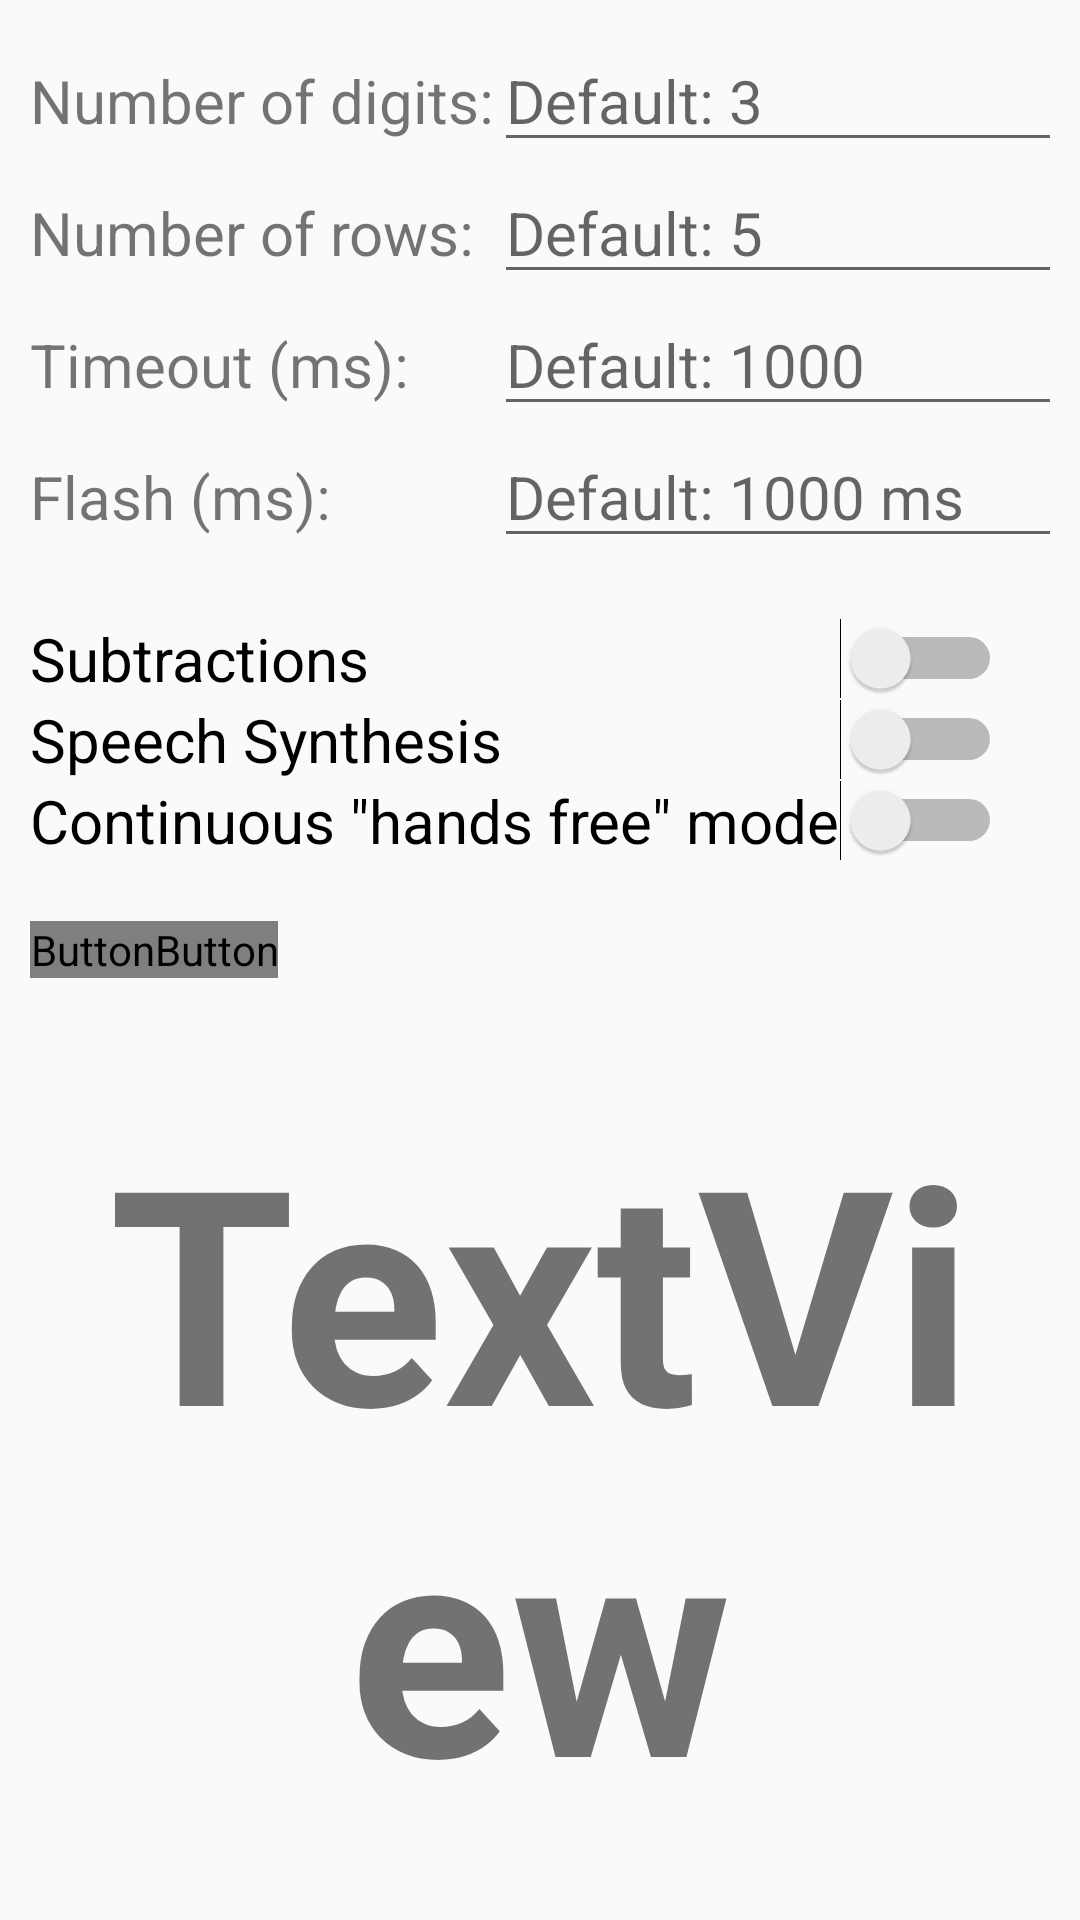

Layout XML and referenced resources for this Android screen:
<!-- AndroidManifest.xml: application theme AppTheme -->
<!-- res/layout/fragment_flash_anzan.xml -->
<?xml version="1.0" encoding="utf-8"?>
<FrameLayout xmlns:android="http://schemas.android.com/apk/res/android"
    xmlns:tools="http://schemas.android.com/tools"
    android:layout_width="match_parent"
    android:layout_height="match_parent"
    tools:context=".FlashAnzan">

    <LinearLayout
        android:layout_width="match_parent"
        android:layout_height="match_parent"
        android:orientation="vertical">

        <TableLayout
            android:id="@+id/settings_table"
            android:layout_width="wrap_content"
            android:layout_height="wrap_content"
            android:layout_margin="10dp">

            <TableRow
                android:id="@+id/num_digits_row"
                android:layout_width="match_parent"
                android:layout_height="match_parent">

                <TextView
                    android:id="@+id/num_digits_textview"
                    android:layout_width="wrap_content"
                    android:layout_height="wrap_content"
                    android:text="Number of digits:"
                    android:textSize="20sp" />

                <EditText
                    android:id="@+id/num_digits_row_edittext"
                    android:layout_width="wrap_content"
                    android:layout_height="wrap_content"
                    android:ems="10"
                    android:hint="Default: 3"
                    android:inputType="number"
                    android:textColor="@color/colorAccent"
                    android:textSize="20sp" />
            </TableRow>

            <TableRow
                android:id="@+id/num_rows_row"
                android:layout_width="match_parent"
                android:layout_height="match_parent">

                <TextView
                    android:id="@+id/num_rows_textview"
                    android:layout_width="wrap_content"
                    android:layout_height="wrap_content"
                    android:text="Number of rows:"
                    android:textSize="20sp" />

                <EditText
                    android:id="@+id/num_rows_row_edittext"
                    android:layout_width="wrap_content"
                    android:layout_height="wrap_content"
                    android:ems="10"
                    android:hint="Default: 5"
                    android:inputType="number"
                    android:textColor="@color/colorAccent"
                    android:textSize="20sp" />
            </TableRow>

            <TableRow
                android:id="@+id/timeout_row"
                android:layout_width="match_parent"
                android:layout_height="match_parent">

                <TextView
                    android:id="@+id/timeout_row_textview"
                    android:layout_width="wrap_content"
                    android:layout_height="wrap_content"
                    android:text="Timeout (ms):"
                    android:textSize="20sp" />

                <EditText
                    android:id="@+id/timeout_row_edittext"
                    android:layout_width="wrap_content"
                    android:layout_height="wrap_content"
                    android:ems="10"
                    android:hint="Default: 1000"
                    android:inputType="number"
                    android:textColor="@color/colorAccent"
                    android:textSize="20sp" />
            </TableRow>

            <TableRow
                android:id="@+id/flash_row"
                android:layout_width="match_parent"
                android:layout_height="match_parent">

                <TextView
                    android:id="@+id/flash_row_textview"
                    android:layout_width="wrap_content"
                    android:layout_height="wrap_content"
                    android:text="Flash (ms):"
                    android:textSize="20sp" />

                <EditText
                    android:id="@+id/flash_row_edittext"
                    android:layout_width="wrap_content"
                    android:layout_height="wrap_content"
                    android:ems="10"
                    android:hint="Default: 1000 ms"
                    android:inputType="number"
                    android:textColor="@color/colorAccent"
                    android:textSize="20sp" />
            </TableRow>

        </TableLayout>

        <TableLayout
            android:id="@+id/settings_table2"
            android:layout_width="match_parent"
            android:layout_height="wrap_content"
            android:layout_margin="10dp">

            <TableRow
                android:id="@+id/subtractions_row"
                android:layout_width="match_parent"
                android:layout_height="match_parent">

                <Switch
                    android:id="@+id/subtractions_row_switch"
                    android:layout_width="wrap_content"
                    android:layout_height="wrap_content"
                    android:text="Subtractions"
                    android:textSize="20sp" />
            </TableRow>

            <TableRow
                android:id="@+id/speech_synthesis_row"
                android:layout_width="match_parent"
                android:layout_height="match_parent">

                <Switch
                    android:id="@+id/speech_synthesis_row_switch"
                    android:layout_width="wrap_content"
                    android:layout_height="wrap_content"
                    android:text="Speech Synthesis"
                    android:textSize="20sp" />
            </TableRow>

            <TableRow
                android:id="@+id/continuous_mode_row"
                android:layout_width="match_parent"
                android:layout_height="match_parent">

                <Switch
                    android:id="@+id/continuous_mode_row_switch"
                    android:layout_width="wrap_content"
                    android:layout_height="wrap_content"
                    android:text='Continuous "hands free" mode'
                    android:textSize="20sp" />
            </TableRow>
        </TableLayout>

        <LinearLayout
            android:layout_width="wrap_content"
            android:layout_height="wrap_content"
            android:layout_margin="10dp"
            android:orientation="horizontal">

            <Button
                android:id="@+id/begin_anzan_button"
                android:layout_width="wrap_content"
                android:layout_height="wrap_content"
                android:background="@color/colorAccent"
                android:text="Begin"
                android:textColor="@color/textColor" />

            <Button
                android:id="@+id/show_answer_button"
                android:layout_width="wrap_content"
                android:layout_height="wrap_content"
                android:layout_weight="1"
                android:background="@color/colorAccent"
                android:text="Show Sum"
                android:textColor="@color/textColor" />
        </LinearLayout>

        <TextView
            android:id="@+id/num_display_textview"
            android:layout_width="match_parent"
            android:layout_height="match_parent"
            android:layout_margin="10dp"
            android:gravity="center"
            android:text="TextView"
            android:textSize="100sp"
            android:textStyle="bold"
            tools:text="Ready" />
    </LinearLayout>

</FrameLayout>
<!-- resources referenced by this layout -->
<resources>
  <color name="colorAccent">#AA5042</color>
  <color name="textColor">#FFFFFF</color>
  <style name="AppTheme" parent="Theme.AppCompat.DayNight.DarkActionBar">
          
          <item name="colorPrimary">@color/colorPrimary</item>
          <item name="colorPrimaryDark">@color/colorPrimaryDark</item>
          <item name="colorAccent">@color/colorAccent</item>
          <item name="android:textColorPrimary">@android:color/black</item>
      </style>
  <color name="colorPrimary">#753742</color>
  <color name="colorPrimaryDark">#4F3130</color>
</resources>
